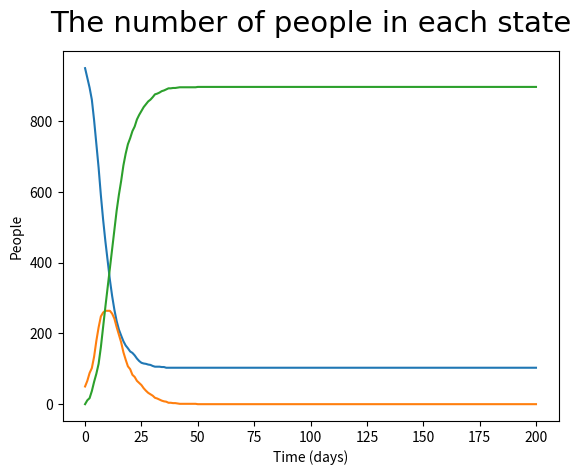

Write Python code to recreate this figure.
# -*- coding: utf-8 -*-
"""
Created on Wed Sep 25 15:15:18 2019

[redacted]
"""
import numpy as np
import matplotlib.pyplot as plt
#from matplotlib import rc


T = 1000 #The total population
gamma = 0.20 #Probability og becomming immune

def beta(I : int) -> float:
    '''Calculates the new probability for each iteration.'''
    return 0.5*I/T

def increment_time(S : int, I : int, R : int):
    '''Runs one iteration of the process.'''
    #Pick the number of new infected and immune by a binomial distubution.
    new_infected = np.random.binomial(S, beta(I))
    new_immune = np.random.binomial(I, gamma)
    
    S -= new_infected
    R += new_immune
    I += (new_infected - new_immune)
    return S, I, R


def simulation() -> list:
    '''Simulates the markovchain using the given probabilities'''
    time_steps = []
    time_steps.append([950, 50, 0])
    for i in range(0, 200):
        S, I, R = increment_time(time_steps[i][0], time_steps[i][1], time_steps[i][2])
        time_steps.append([S, I, R])   
    return time_steps
    

def simulation_max_infected(initial_conditions : list):
    ''' 
    Simulates the markov chain, and keeps track of the max number of
    infected, and the number uf iterations untill max is reached
    '''
    time_steps = []
    time_steps.append(initial_conditions)
    
    max_infected = initial_conditions[1]
    index = 0
    for i in range(0, 200):
        S, I, R = increment_time(time_steps[i][0], time_steps[i][1], time_steps[i][2])
        if I > max_infected:
            max_infected = I
            index = i   
        elif I == 0:
           break
        time_steps.append([S, I, R])
    return max_infected, index

def calc_avrage_max():
    '''
    Simulates the process 1000 times, and returns the avarge max, and the
    avarge iterations untill max is reached.
    '''
    max_list = []
    time_list = []
    for i in range(1000):
        max_infected, time = simulation_max_infected([950, 50, 0])
        max_list.append(max_infected)
        time_list.append(time)
    return np.average(max_list), np.average(time_list)  

max_infected, time_of_max = calc_avrage_max()

print("e)")
graph = np.array(simulation())
# use LaTeX fonts in the plot
#plt.rc('text', usetex=True)
#plt.rc('font', family='serif')
 
# plot
plt.plot(graph)
# set labels (LaTeX can be used)
#plt.title(r'\textbf{Mutual Information Feature Selection}', fontsize=11)
#plt.xlabel(r'\textbf{Time (days)}', fontsize=11)
#plt.ylabel(r'\textbf{People}', fontsize=11)
plt.ylabel('People')
plt.xlabel('Time (days)')
plt.title("The number of people in each state", fontdict={'fontname': 'Times New Roman', 'fontsize': 21}, y=1.03)
plt.show()
print("f)")
print("Max number of infected: " , max_infected)
print("Time untill max: " ,time_of_max)